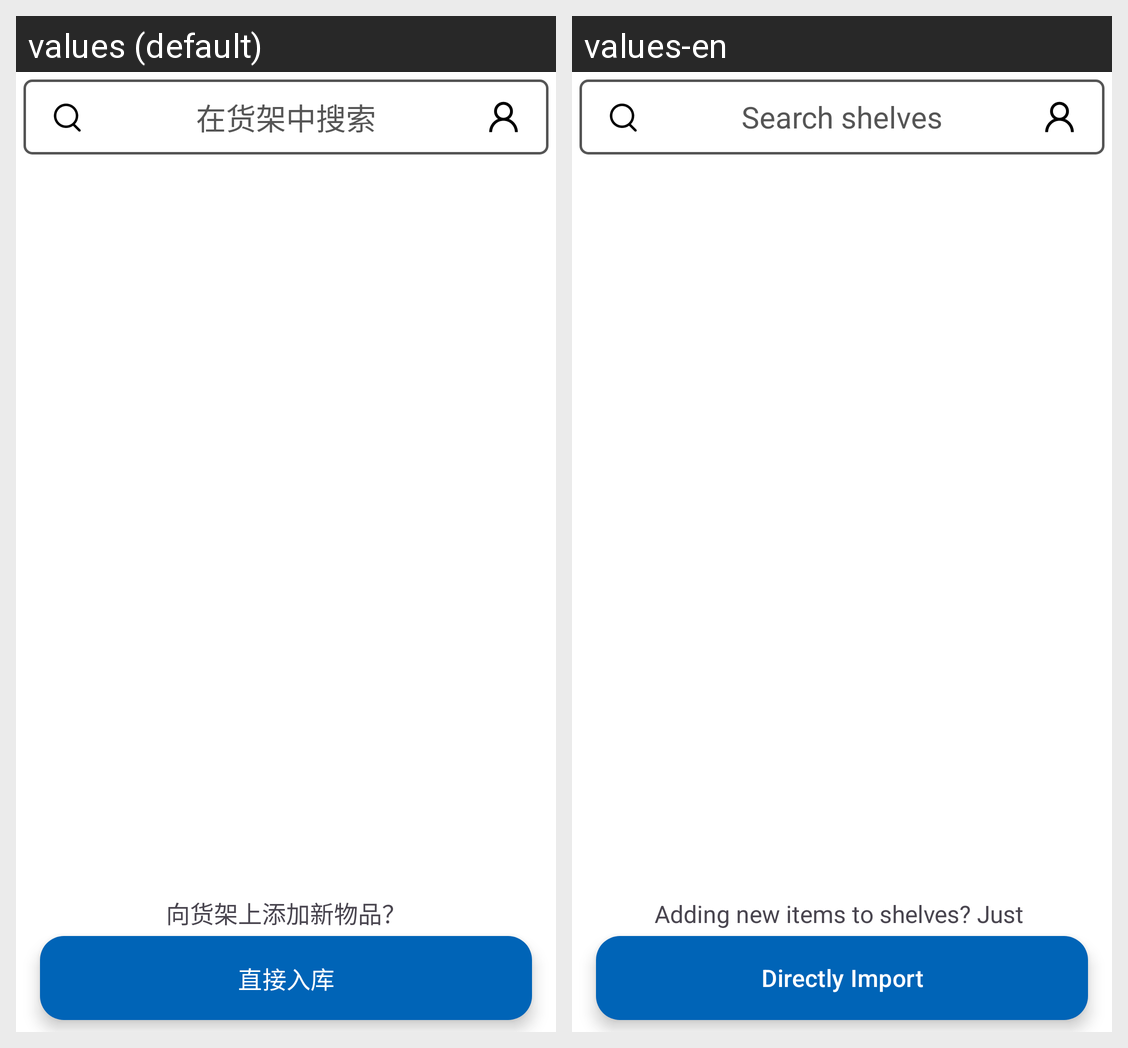

Translations of the strings shown on this Android screen, per locale in the grid:
Android screen res/layout/main_layout.xml rendered under 2 locales, left to right: values (default), values-en. Device: Nexus 5 (rendered at 1080×1920; each locale shown at half size, 540×960, under a caption strip naming it); theme Theme.UI3Theme.
Strings drawn on this screen, with the default value and each locale's value (text and hints the layout hard-codes, and strings that could not be matched under every locale, appear in the picture but are not listed):

txt_direct_import_tips
  values: 向货架上添加新物品？
  values-en: Adding new items to shelves? Just 

txt_direct_import
  values: 直接入库
  values-en: Directly Import

txt_search_display
  values: 在货架中搜索
  values-en: Search shelves
